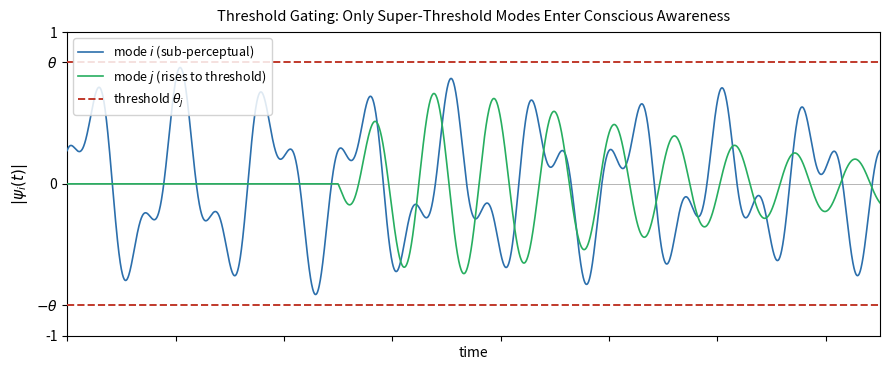

This figure's Python source:
"""
Figure 2 — The Perception Threshold: Field amplitude over time
Shows two emotion modes oscillating; one exceeds threshold, the other doesn't.
Produces fig2_threshold.pdf and fig2_threshold.png
"""
import numpy as np
import matplotlib
matplotlib.use("Agg")
import matplotlib.pyplot as plt

t = np.linspace(0, 15, 3000)

# Mode i: stays below threshold — sub-perceptual anxiety
mode_i = 0.55 * np.sin(2 * np.pi * 0.6 * t) * np.exp(-0.03 * t) + \
         0.25 * np.cos(2 * np.pi * 1.4 * t + 0.5)

# Mode j: rises, crosses threshold, decays
env_j = np.where(t < 5, 0.0, 1.1 * (1 - np.exp(-(t - 5) / 1.2)) * np.exp(-(t - 5) / 5))
mode_j = env_j * np.sin(2 * np.pi * 0.9 * t + 1.0)

threshold = 0.80

fig, ax = plt.subplots(figsize=(9, 3.8))

ax.plot(t, mode_i, color="#2C6FAC", lw=1.2, label=r"mode $i$ (sub-perceptual)", zorder=3)
ax.plot(t, mode_j, color="#27AE60", lw=1.2, label=r"mode $j$ (rises to threshold)", zorder=3)
ax.axhline(threshold, color="#C0392B", lw=1.4, ls="--", zorder=4,
           label=r"threshold $\theta_j$")
ax.axhline(-threshold, color="#C0392B", lw=1.4, ls="--", zorder=4)
ax.fill_between(t, mode_j, threshold,
                where=(mode_j >= threshold), alpha=0.30, color="#E74C3C", zorder=2)
ax.fill_between(t, mode_j, -threshold,
                where=(mode_j <= -threshold), alpha=0.30, color="#E74C3C", zorder=2)
ax.axhline(0, color="#aaa", lw=0.6)

ax.set_xlabel("time", fontsize=10)
ax.set_ylabel(r"$|\psi_i(t)|$", fontsize=11)
ax.set_title("Threshold Gating: Only Super-Threshold Modes Enter Conscious Awareness",
             fontsize=10.5, pad=8)
ax.legend(fontsize=9, loc="upper left", framealpha=0.85)
ax.set_xlim(0, 15)
ax.set_yticks([-1, -threshold, 0, threshold, 1])
ax.set_yticklabels(["-1", r"$-\theta$", "0", r"$\theta$", "1"])
ax.tick_params(axis="x", labelbottom=False)

plt.tight_layout()
for ext in ("pdf", "png"):
    plt.savefig(f"fig2_threshold.{ext}", dpi=180, bbox_inches="tight")
print("fig2 saved")
